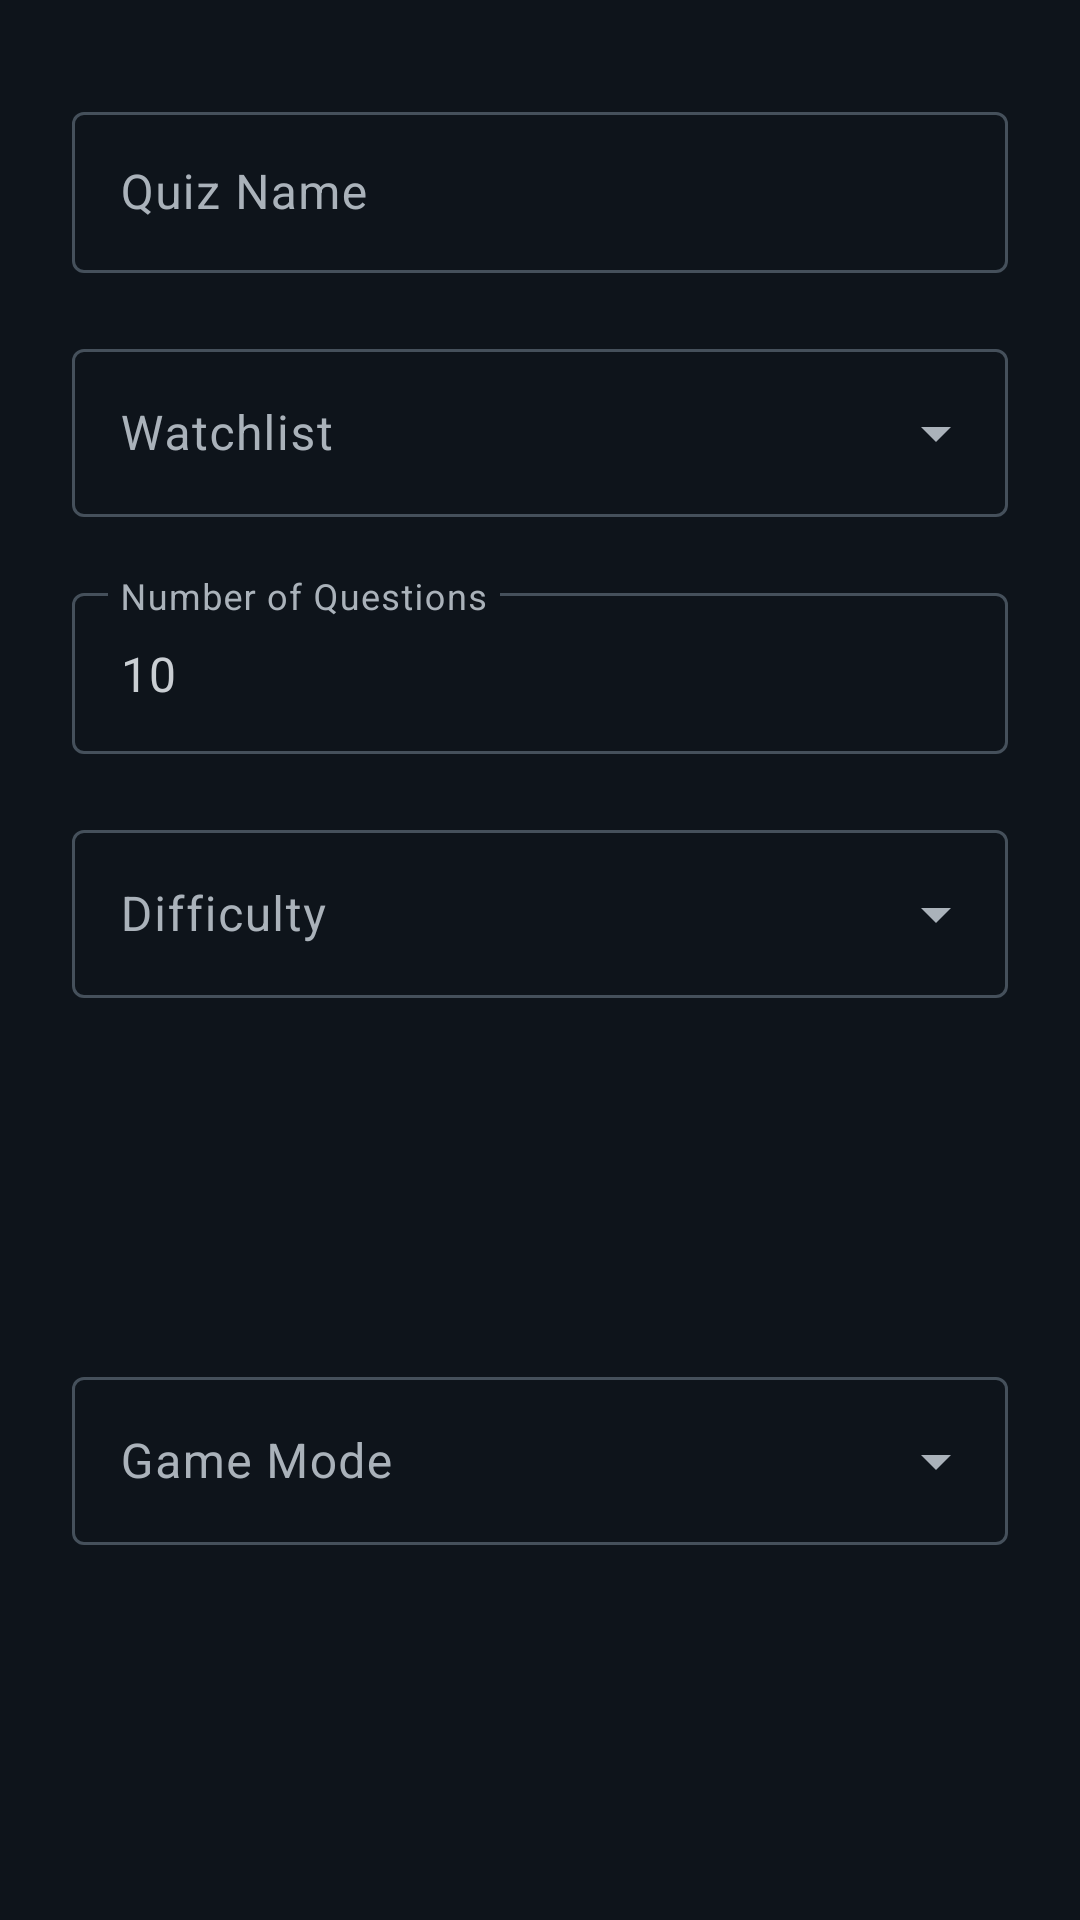

The Android layout XML behind this screen, and the referenced resources:
<!-- AndroidManifest.xml: application theme Theme.Cinephile -->
<!-- res/layout/dialog_create_quiz.xml -->
<?xml version="1.0" encoding="utf-8"?>
<androidx.constraintlayout.widget.ConstraintLayout xmlns:android="http://schemas.android.com/apk/res/android"
    xmlns:app="http://schemas.android.com/apk/res-auto"
    xmlns:tools="http://schemas.android.com/tools"
    android:layout_width="match_parent"
    android:layout_height="wrap_content"
    android:padding="24dp"
    android:background="@color/md_theme_dark_surface">

    <com.google.android.material.textfield.TextInputLayout
        android:id="@+id/text_input_layout_name"
        android:layout_width="0dp"
        android:layout_height="wrap_content"
        android:hint="Quiz Name"
        android:layout_marginTop="8dp"
        style="@style/Widget.Material3.TextInputLayout.OutlinedBox"
        app:boxStrokeWidth="1dp"
        app:boxStrokeWidthFocused="2dp"
        app:layout_constraintEnd_toEndOf="parent"
        app:layout_constraintStart_toStartOf="parent"
        app:layout_constraintTop_toTopOf="parent">

        <com.google.android.material.textfield.TextInputEditText
            android:id="@+id/edit_text_name"
            android:layout_width="match_parent"
            android:layout_height="wrap_content"
            android:inputType="text"
            android:textSize="16sp"
            android:paddingVertical="16dp" />

    </com.google.android.material.textfield.TextInputLayout>

    <com.google.android.material.textfield.TextInputLayout
        android:id="@+id/text_input_layout_watchlist"
        android:layout_width="0dp"
        android:layout_height="wrap_content"
        android:hint="Watchlist"
        android:layout_marginTop="20dp"
        style="@style/Widget.Material3.TextInputLayout.OutlinedBox.ExposedDropdownMenu"
        app:boxStrokeWidth="1dp"
        app:boxStrokeWidthFocused="2dp"
        app:endIconMode="dropdown_menu"
        app:layout_constraintEnd_toEndOf="parent"
        app:layout_constraintStart_toStartOf="parent"
        app:layout_constraintTop_toBottomOf="@id/text_input_layout_name">

        <AutoCompleteTextView
            android:id="@+id/edit_text_watchlist"
            android:layout_width="match_parent"
            android:layout_height="wrap_content"
            android:inputType="none"
            android:focusable="true"
            android:focusableInTouchMode="true"
            android:clickable="true"
            android:textSize="16sp"
            android:paddingVertical="16dp"
            android:minHeight="56dp"
            android:dropDownHeight="300dp"
            android:dropDownVerticalOffset="4dp" />

    </com.google.android.material.textfield.TextInputLayout>

    <com.google.android.material.textfield.TextInputLayout
        android:id="@+id/text_input_layout_question_count"
        android:layout_width="0dp"
        android:layout_height="wrap_content"
        android:hint="Number of Questions"
        android:layout_marginTop="20dp"
        style="@style/Widget.Material3.TextInputLayout.OutlinedBox"
        app:boxStrokeWidth="1dp"
        app:boxStrokeWidthFocused="2dp"
        app:layout_constraintEnd_toEndOf="parent"
        app:layout_constraintStart_toStartOf="parent"
        app:layout_constraintTop_toBottomOf="@id/text_input_layout_watchlist">

        <com.google.android.material.textfield.TextInputEditText
            android:id="@+id/edit_text_question_count"
            android:layout_width="match_parent"
            android:layout_height="wrap_content"
            android:inputType="number"
            android:text="10"
            android:textSize="16sp"
            android:paddingVertical="16dp" />

    </com.google.android.material.textfield.TextInputLayout>

    <com.google.android.material.textfield.TextInputLayout
        android:id="@+id/text_input_layout_difficulty"
        android:layout_width="0dp"
        android:layout_height="wrap_content"
        android:hint="Difficulty"
        android:layout_marginTop="20dp"
        style="@style/Widget.Material3.TextInputLayout.OutlinedBox.ExposedDropdownMenu"
        app:boxStrokeWidth="1dp"
        app:boxStrokeWidthFocused="2dp"
        app:endIconMode="dropdown_menu"
        app:layout_constraintEnd_toEndOf="parent"
        app:layout_constraintStart_toStartOf="parent"
        app:layout_constraintTop_toBottomOf="@id/text_input_layout_question_count">

        <AutoCompleteTextView
            android:id="@+id/edit_text_difficulty"
            android:layout_width="match_parent"
            android:layout_height="wrap_content"
            android:inputType="none"
            android:focusable="true"
            android:focusableInTouchMode="true"
            android:clickable="true"
            android:textSize="16sp"
            android:paddingVertical="16dp"
            android:minHeight="56dp" />

    </com.google.android.material.textfield.TextInputLayout>

    <com.google.android.material.textfield.TextInputLayout
        android:id="@+id/text_input_layout_mode"
        android:layout_width="0dp"
        android:layout_height="wrap_content"
        android:hint="Game Mode"
        android:layout_marginTop="20dp"
        style="@style/Widget.Material3.TextInputLayout.OutlinedBox.ExposedDropdownMenu"
        app:boxStrokeWidth="1dp"
        app:boxStrokeWidthFocused="2dp"
        app:endIconMode="dropdown_menu"
        app:layout_constraintEnd_toEndOf="parent"
        app:layout_constraintStart_toStartOf="parent"
        app:layout_constraintTop_toBottomOf="@id/text_input_layout_difficulty"
        app:layout_constraintBottom_toBottomOf="parent">

        <AutoCompleteTextView
            android:id="@+id/edit_text_mode"
            android:layout_width="match_parent"
            android:layout_height="wrap_content"
            android:inputType="none"
            android:focusable="true"
            android:focusableInTouchMode="true"
            android:clickable="true"
            android:textSize="16sp"
            android:paddingVertical="16dp"
            android:minHeight="56dp" />

    </com.google.android.material.textfield.TextInputLayout>

</androidx.constraintlayout.widget.ConstraintLayout>
<!-- resources referenced by this layout -->
<resources>
  <color name="md_theme_dark_surface">#0E141B</color>
  <style name="Theme.Cinephile" parent="Base.Theme.Cinephile" />
  <color name="md_theme_dark_primary">#4DA3FF</color>
  <color name="md_theme_dark_onPrimary">#001C37</color>
  <color name="md_theme_dark_primaryContainer">#00315F</color>
  <color name="md_theme_dark_onPrimaryContainer">#D4E3FF</color>
  <color name="md_theme_dark_secondary">#B0C6FF</color>
  <color name="md_theme_dark_onSecondary">#11253F</color>
  <color name="md_theme_dark_secondaryContainer">#273A58</color>
  <color name="md_theme_dark_onSecondaryContainer">#DAE2FF</color>
  <color name="md_theme_dark_background">#0B1117</color>
  <color name="md_theme_dark_onSurface">#C9CED3</color>
  <color name="md_theme_dark_surfaceVariant">#1A2430</color>
  <color name="md_theme_dark_onSurfaceVariant">#AAB2BA</color>
  <color name="md_theme_dark_outline">#45505B</color>
  <style name="Shape.Rounded.Medium" parent="ShapeAppearance.Material3.Corner.Medium" />
  <style name="Shape.Rounded.Large" parent="ShapeAppearance.Material3.Corner.Large" />
  <style name="Shape.Rounded.XLarge" parent="ShapeAppearance.Material3.Corner.ExtraLarge" />
  <style name="Widget.Cinephile.PopupMenu" parent="Widget.Material3.PopupMenu">
          <item name="android:popupBackground">@color/md_theme_dark_surface</item>
          <item name="android:textColor">@color/white</item>
      </style>
  <style name="TextAppearance.Cinephile.PopupMenu" parent="TextAppearance.Material3.BodyLarge">
          <item name="android:textColor">@color/white</item>
      </style>
  <style name="Widget.Cinephile.Button.White" parent="Widget.Material3.Button">
          <item name="backgroundTint">@color/white</item>
          <item name="android:textColor">@color/black</item>
          <item name="iconTint">@color/black</item>
      </style>
  <style name="Widget.Cinephile.Button.White.Tonal" parent="Widget.Material3.Button.TonalButton">
          <item name="backgroundTint">@color/white</item>
          <item name="android:textColor">@color/black</item>
          <item name="iconTint">@color/black</item>
      </style>
  <color name="white">#FFFFFFFF</color>
  <color name="black">#FF000000</color>
</resources>
